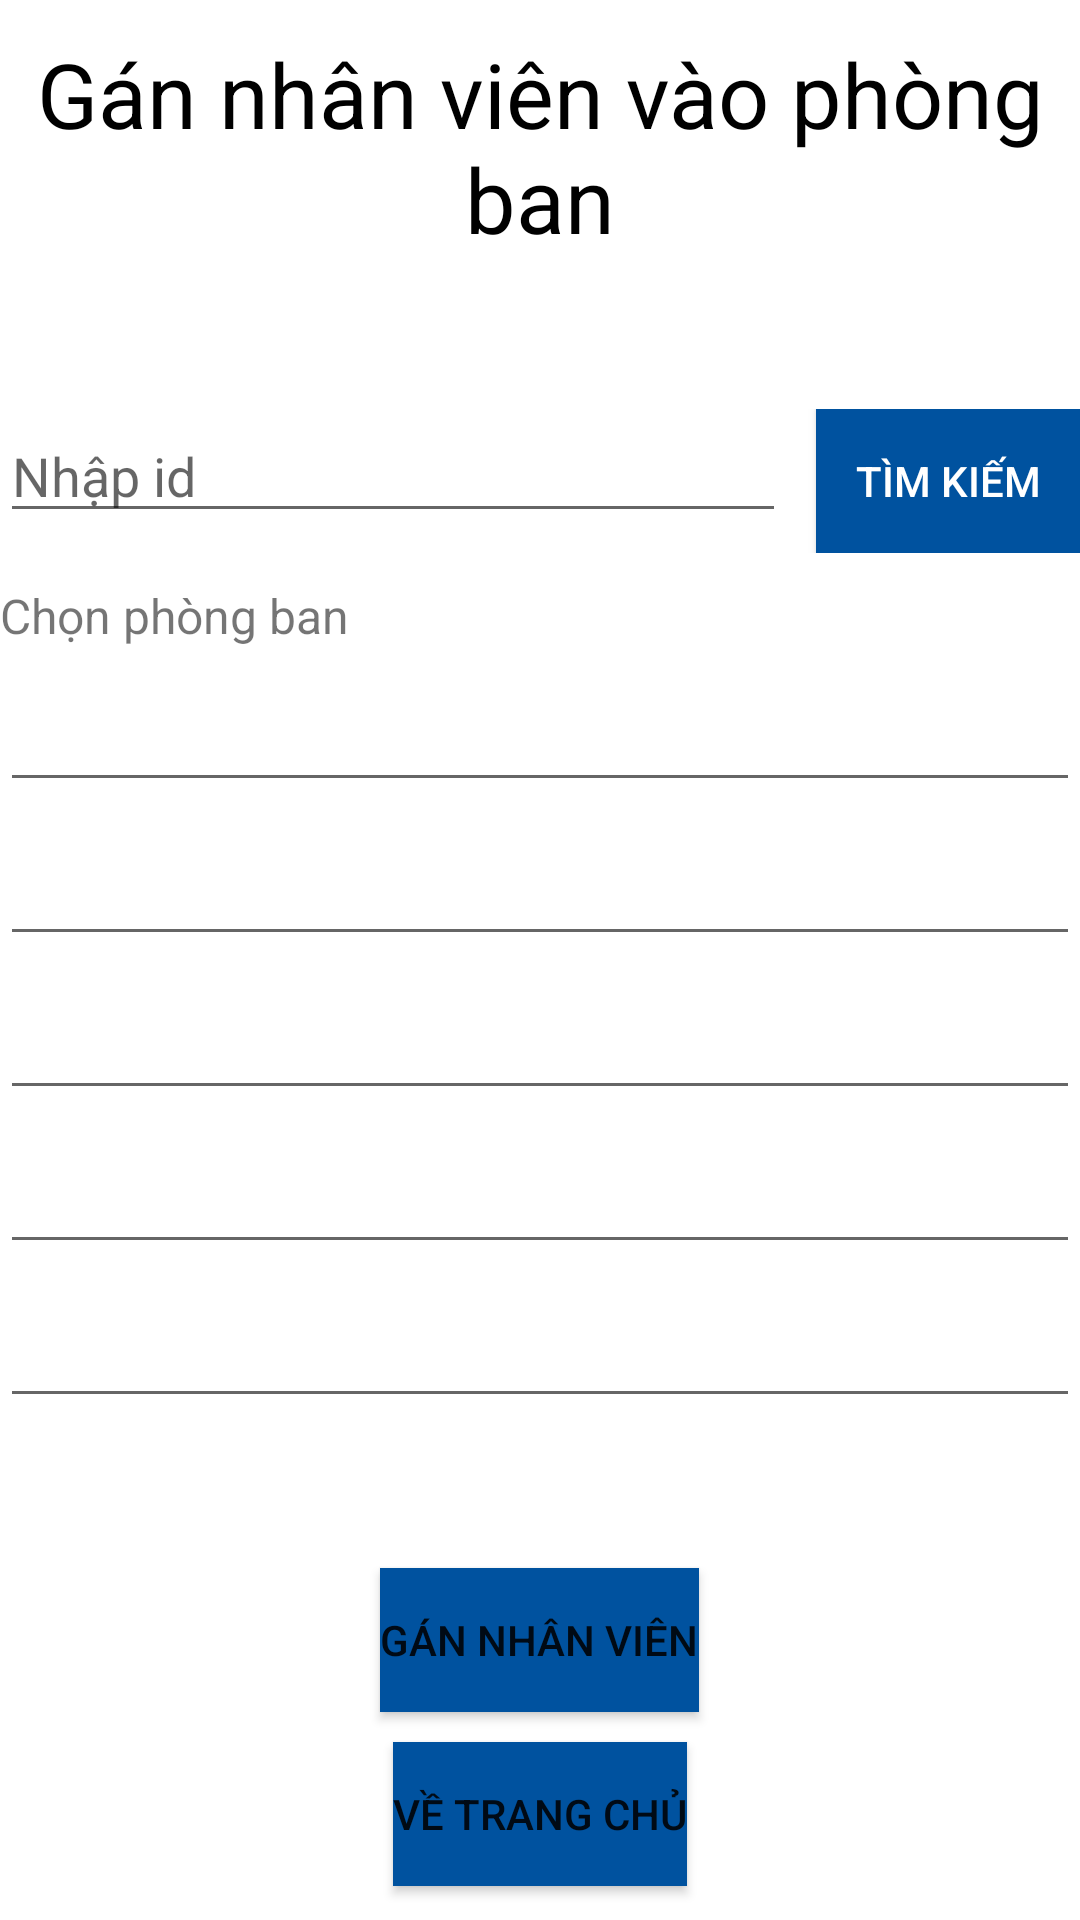

Produce the Android XML layout that renders to this screen, including the resource entries it uses.
<!-- AndroidManifest.xml: application theme Theme.DepartmentManagement -->
<!-- res/layout/activity_assign_employee.xml -->
<?xml version="1.0" encoding="utf-8"?>
<LinearLayout xmlns:android="http://schemas.android.com/apk/res/android"
    xmlns:tools="http://schemas.android.com/tools"
    android:layout_width="match_parent"
    android:layout_height="match_parent"
    android:layout_margin="@dimen/dp_20"
    android:gravity="center"
    android:orientation="vertical"
    tools:context=".ui.utils.AssignEmployeeActivity">

    <TextView
        android:layout_width="wrap_content"
        android:layout_height="wrap_content"
        android:text="@string/gan_nhan_vien_vao_phong_ban"
        android:textAlignment="center"
        android:textColor="@color/black"
        android:textSize="@dimen/sp_30" />

    <RelativeLayout
        android:layout_width="match_parent"
        android:layout_height="wrap_content"
        android:layout_marginTop="@dimen/dp_50">

        <EditText
            android:id="@+id/edit_text_search_employee_assign_employee"
            android:layout_width="0dp"
            android:layout_height="wrap_content"
            android:layout_alignParentStart="true"
            android:layout_toStartOf="@id/button_search_employee_assign_employee"
            android:autofillHints="name"
            android:hint="@string/nhap_id"
            android:inputType="text" />

        <Button
            android:id="@+id/button_search_employee_assign_employee"
            android:layout_width="wrap_content"
            android:layout_height="wrap_content"
            android:layout_alignParentEnd="true"
            android:layout_marginStart="@dimen/dp_10"
            android:background="@color/blue"
            android:text="@string/tim_kiem"
            android:textColor="@color/white" />
    </RelativeLayout>

    <RelativeLayout
        android:layout_width="match_parent"
        android:layout_height="wrap_content"
        android:layout_marginTop="@dimen/dp_10"
        android:orientation="horizontal">

        <TextView
            android:id="@+id/text_view_select_department_assign_employee"
            android:layout_width="wrap_content"
            android:layout_height="wrap_content"
            android:layout_alignParentStart="true"
            android:layout_marginEnd="@dimen/dp_10"
            android:text="@string/chon_phong_ban"
            android:textSize="@dimen/sp_16" />

        <Spinner
            android:id="@+id/spinner_select_department_assign_employee"
            android:layout_width="0dp"
            android:layout_height="wrap_content"
            android:layout_alignParentEnd="true"
            android:layout_marginStart="@dimen/dp_10"
            android:layout_toEndOf="@id/text_view_select_department_assign_employee"
            android:background="@color/blue"
            android:text="@string/chon_ngay" />
    </RelativeLayout>

    <EditText
        android:id="@+id/edit_text_id_assign_employee"
        android:layout_width="match_parent"
        android:layout_height="wrap_content"
        android:layout_marginTop="@dimen/dp_10"
        android:autofillHints="name"
        android:inputType="text" />

    <EditText
        android:id="@+id/edit_text_name_assign_employee"
        android:layout_width="match_parent"
        android:layout_height="wrap_content"
        android:layout_marginTop="@dimen/dp_10"
        android:autofillHints="name"
        android:inputType="text" />

    <EditText
        android:id="@+id/edit_text_date_ob_assign_employee"
        android:layout_width="match_parent"
        android:layout_height="wrap_content"
        android:layout_marginTop="@dimen/dp_10"
        android:autofillHints="name"
        android:inputType="date" />

    <EditText
        android:id="@+id/edit_text_hometown_assign_employee"
        android:layout_width="match_parent"
        android:layout_height="wrap_content"
        android:layout_marginTop="@dimen/dp_10"
        android:autofillHints="name"
        android:inputType="text" />

    <EditText
        android:id="@+id/edit_text_department_assign_employee"
        android:layout_width="match_parent"
        android:layout_height="wrap_content"
        android:layout_marginTop="@dimen/dp_10"
        android:autofillHints="name"
        android:inputType="text" />

    <Button
        android:id="@+id/button_do_assign_employee"
        android:layout_width="wrap_content"
        android:layout_height="wrap_content"
        android:layout_marginTop="@dimen/dp_50"
        android:background="@color/blue"
        android:text="@string/gan_nhan_vien" />

    <Button
        android:id="@+id/button_back_assign_employee"
        android:layout_width="wrap_content"
        android:layout_height="wrap_content"
        android:layout_marginTop="@dimen/dp_10"
        android:background="@color/blue"
        android:text="@string/ve_trang_chu" />

</LinearLayout>
<!-- resources referenced by this layout -->
<resources>
  <color name="black">#FF000000</color>
  <color name="blue">#00529F</color>
  <color name="white">#FFFFFFFF</color>
  <dimen name="dp_10">10dp</dimen>
  <dimen name="dp_20">20dp</dimen>
  <dimen name="dp_50">50dp</dimen>
  <dimen name="sp_16">16sp</dimen>
  <dimen name="sp_30">30sp</dimen>
  <string name="chon_ngay">Chọn ngày</string>
  <string name="chon_phong_ban">Chọn phòng ban</string>
  <string name="gan_nhan_vien">Gán nhân viên</string>
  <string name="gan_nhan_vien_vao_phong_ban">Gán nhân viên vào phòng ban</string>
  <string name="nhap_id">Nhập id</string>
  <string name="tim_kiem">Tìm kiếm</string>
  <string name="ve_trang_chu">Về trang chủ</string>
  <style name="Theme.DepartmentManagement" parent="Theme.MaterialComponents.DayNight.DarkActionBar">
          
          <item name="colorPrimary">@color/blue</item>
          <item name="colorPrimaryVariant">@color/black</item>
          <item name="colorOnPrimary">@color/white</item>
          
          <item name="colorSecondary">@color/teal_200</item>
          <item name="colorSecondaryVariant">@color/teal_700</item>
          <item name="colorOnSecondary">@color/black</item>
          
          <item name="android:statusBarColor" tools:targetApi="l">?attr/colorPrimaryVariant</item>
          
      </style>
  <color name="teal_200">#FF03DAC5</color>
  <color name="teal_700">#FF018786</color>
</resources>
